Run: headless pygame with SDL's dummy video driver; simulated clock (each Clock.tick advances the game by its frame time, no real sleeping); random seed 0; keys injected as events and as key.get_pressed() state; no mouse input.
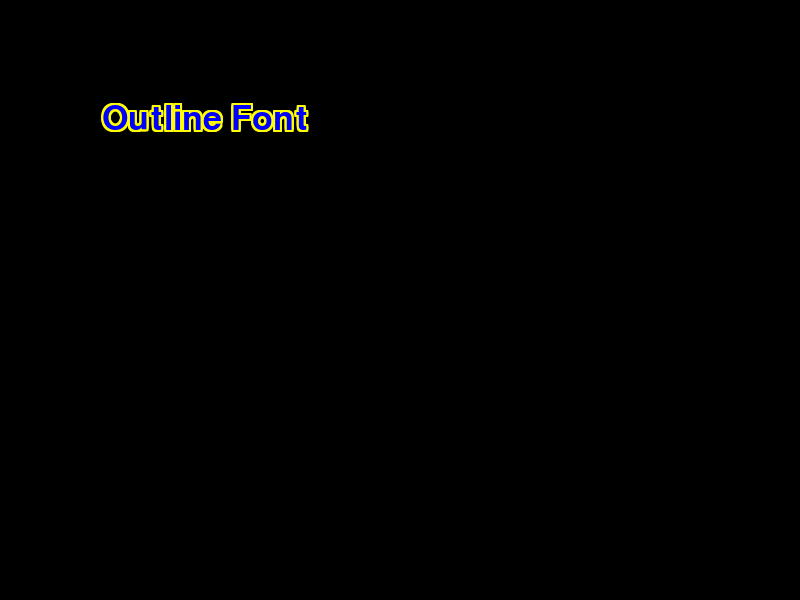
Frame 1 of 2 · flips 1–60 · no input
Frame 2 of 2 · flips 61–180 · tapped SPACE, RETURN · held RIGHT (→), D (game ended) · screen unchanged from frame 1, image omitted

The pygame program that drew these frames:

import pygame
import sys

def render_outline_text(text, font, text_color, outline_color, outline_width=1):
    # Render the main text
    text_surface = font.render(text, True, text_color)

    # Create a slightly larger surface for the outline + text
    width = text_surface.get_width() + 2 * outline_width
    height = text_surface.get_height() + 2 * outline_width
    outline_surface = pygame.Surface((width, height), pygame.SRCALPHA)

    # Render the outline by blitting the text multiple times, offset
    for dx in range(-outline_width, outline_width + 1):
        for dy in range(-outline_width, outline_width + 1):
            if dx != 0 or dy != 0: # Don't draw center yet
                outline_text = font.render(text, True, outline_color)
                outline_surface.blit(outline_text, (dx + outline_width, dy + outline_width))

    # Blit the main text on top
    outline_surface.blit(text_surface, (outline_width, outline_width))

    return outline_surface

def main():
    # --- Pygame Initialization ---
    pygame.init()

    # --- Screen Setup ---
    screen_width = 800
    screen_height = 600
    screen = pygame.display.set_mode((screen_width, screen_height))
    pygame.display.set_caption("Pygame Text Example")

    # --- Colors ---
    WHITE = (255, 255, 255)
    BLACK = (0, 0, 0)
    BLUE = (0, 0, 255) 
    YELLOW = (255, 255, 0) 

    try:
        font = pygame.font.SysFont('Arial', 50)
    except:
        font = pygame.font.Font(None, 60)

    # --- Text Rendering ---
    text_to_display = "Outline Font"
    # Use the outline function
    text_surface = render_outline_text(text_to_display, font, BLUE, YELLOW, outline_width=2)

    # --- Text Position ---
    text_x = 100
    text_y = 100

    # --- Main Loop ---
    running = True
    while running:
        # --- Event Handling ---
        for event in pygame.event.get():
            if event.type == pygame.QUIT:
                running = False
            if event.type == pygame.KEYDOWN:
                running = False

        # --- Drawing ---
        screen.fill(BLACK) # Fill background (graphics.h usually starts black)
        screen.blit(text_surface, (text_x, text_y)) # Draw the text

        # --- Update Display ---
        pygame.display.flip()

    pygame.quit()
    sys.exit()

if __name__ == '__main__':
    main()
